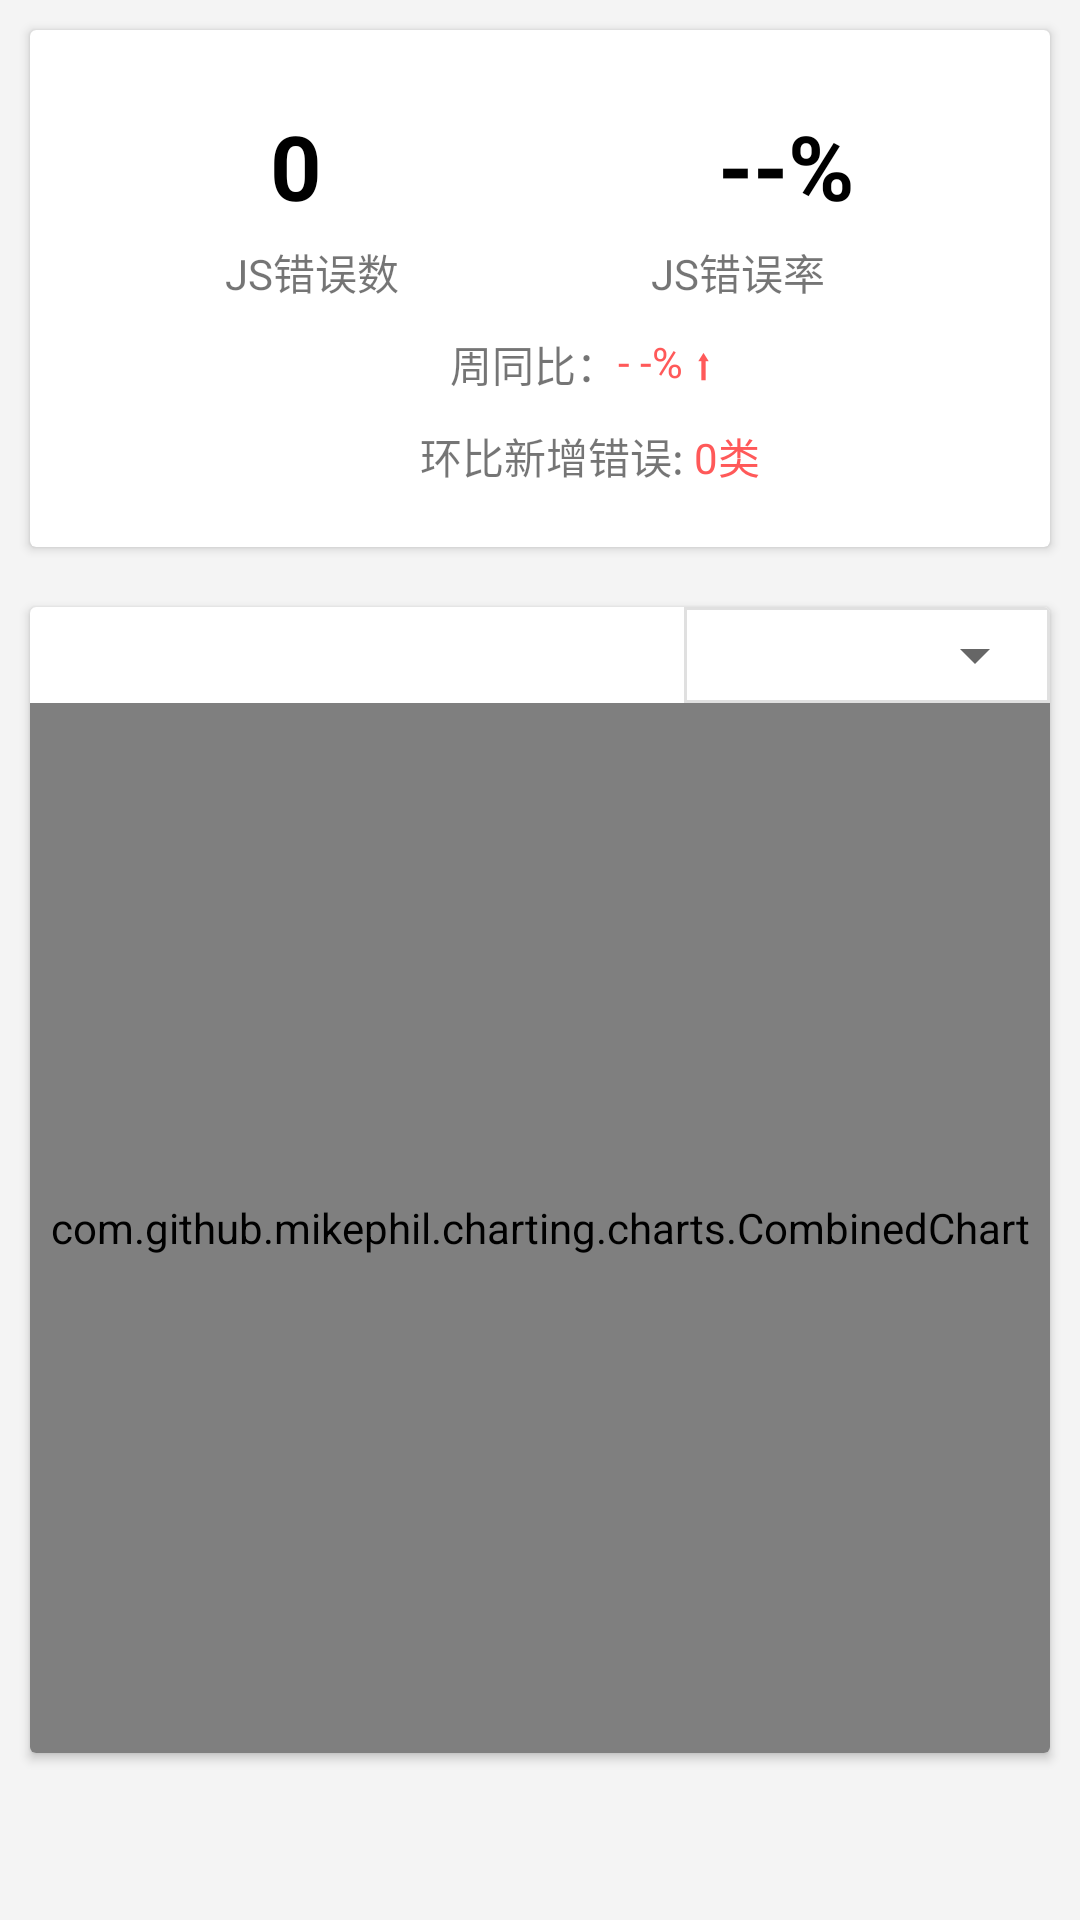

The Android layout XML behind this screen, and the referenced resources:
<!-- AndroidManifest.xml: application theme Theme.ProjectMonitoringApp -->
<!-- res/layout/fragment_js_error.xml -->
<?xml version="1.0" encoding="utf-8"?>
<LinearLayout xmlns:android="http://schemas.android.com/apk/res/android"
    android:layout_width="match_parent"
    android:layout_height="match_parent"
    xmlns:app="http://schemas.android.com/apk/res-auto"
    android:orientation="vertical">
    <androidx.core.widget.NestedScrollView
        android:layout_width="match_parent"
        android:layout_height="match_parent"
        android:fillViewport="true"
        android:orientation="vertical"
        android:overScrollMode="never"
        app:layout_behavior="@string/appbar_scrolling_view_behavior">
        <LinearLayout
            android:layout_width="match_parent"
            android:layout_height="match_parent"
            android:orientation="vertical">
    <androidx.cardview.widget.CardView
        android:layout_width="match_parent"
        android:layout_height="wrap_content"
        android:layout_margin="10dp">
        <LinearLayout
            android:layout_width="match_parent"
            android:layout_height="match_parent"
            android:orientation="vertical"
            android:layout_marginBottom="20sp">
            <RelativeLayout
                android:layout_width="match_parent"
                android:layout_height="wrap_content"
                android:layout_marginTop="25sp">

                <TextView
                    android:id="@+id/js_error_count"
                    android:layout_width="wrap_content"
                    android:layout_height="wrap_content"
                    android:layout_marginStart="80dp"
                    android:text="0"
                    android:textColor="@color/black"
                    android:textSize="30sp"
                    android:textStyle="bold" />

                <TextView
                    android:id="@+id/js_error_rate"
                    android:layout_width="wrap_content"
                    android:layout_height="wrap_content"
                    android:layout_alignParentEnd="true"
                    android:layout_marginEnd="65dp"
                    android:text="--%"
                    android:textColor="@color/black"
                    android:textSize="30sp"
                    android:textStyle="bold" />
            </RelativeLayout>
            <RelativeLayout
                android:layout_width="match_parent"
                android:layout_height="wrap_content"
                android:layout_marginTop="5dp">

                <TextView
                    android:layout_width="wrap_content"
                    android:layout_height="wrap_content"
                    android:layout_marginStart="65dp"
                    android:text="JS错误数" />
                <TextView
                    android:layout_width="wrap_content"
                    android:layout_height="wrap_content"
                    android:text="JS错误率"
                    android:layout_alignParentEnd="true"
                    android:layout_marginEnd="75dp"/>
            </RelativeLayout>
            <RelativeLayout
                android:layout_width="match_parent"
                android:layout_height="wrap_content"
                android:layout_marginTop="10dp">

                <TextView
                    android:id="@+id/zhoutongbi"
                    android:layout_width="wrap_content"
                    android:layout_height="wrap_content"
                    android:layout_marginStart="140dp"
                    android:text="周同比：" />

                <TextView
                    android:id="@+id/js_week"
                    android:layout_width="wrap_content"
                    android:layout_height="wrap_content"
                    android:layout_toEndOf="@+id/zhoutongbi"
                    android:text="- -% ⬆"
                    android:textColor="#FF5959" />


            </RelativeLayout>
            <RelativeLayout
                android:layout_width="match_parent"
                android:layout_height="wrap_content"
                android:layout_marginTop="10dp">
                <TextView
                    android:id="@+id/huanbixinzengcuowu"
                    android:layout_width="wrap_content"
                    android:layout_height="wrap_content"
                    android:text="环比新增错误: "
                    android:layout_marginStart="130dp"/>

                <TextView
                    android:id="@+id/js_add"
                    android:layout_width="wrap_content"
                    android:layout_height="wrap_content"
                    android:layout_toEndOf="@id/huanbixinzengcuowu"
                    android:text="0类"
                    android:textColor="#FF5959" />

            </RelativeLayout>

        </LinearLayout>
    </androidx.cardview.widget.CardView>
    <androidx.cardview.widget.CardView
        android:layout_width="match_parent"
        android:layout_height="wrap_content"
        android:layout_margin="10dp">
        <LinearLayout
            android:layout_width="match_parent"
            android:layout_height="match_parent"
            android:orientation="vertical">
            <RelativeLayout
                android:layout_width="match_parent"
                android:layout_height="wrap_content">
                <LinearLayout
                    android:layout_width="122dp"
                    android:layout_height="32dp"
                    android:layout_alignParentEnd="true"
                    android:background="@drawable/background_ll">
                <Spinner
                    android:layout_marginStart="1dp"
                    android:layout_marginTop="1dp"
                    android:id="@+id/js_error_spinner"
                    android:layout_width="120dp"
                    android:layout_height="30dp"

                    android:dropDownVerticalOffset="30dp"
                    android:spinnerMode="dropdown" />
                </LinearLayout>
            </RelativeLayout>
        <com.github.mikephil.charting.charts.CombinedChart
            android:id="@+id/chart_js"
            android:layout_width="match_parent"
            android:layout_height="350dp"/>
        </LinearLayout>
    </androidx.cardview.widget.CardView>

        <androidx.recyclerview.widget.RecyclerView
            android:layout_marginTop="20sp"
            android:layout_width="match_parent"
            android:layout_height="match_parent"
            android:id="@+id/rc_page_error"/>
        </LinearLayout>
    </androidx.core.widget.NestedScrollView>

</LinearLayout>
<!-- resources referenced by this layout -->
<resources>
  <!-- drawable background_ll (drawable) -->
  <?xml version="1.0" encoding="utf-8"?>
  <shape xmlns:android="http://schemas.android.com/apk/res/android">
      <solid android:color="@color/white"/>
      <stroke android:width="1dip" android:color="#E0E0E0"/>
      <corners android:radius="0dp"/>
  </shape>
  <style name="Theme.ProjectMonitoringApp" parent="Theme.MaterialComponents.DayNight.NoActionBar.Bridge">
          
          <item name="colorPrimary">@color/purple_500</item>
          <item name="colorPrimaryVariant">@color/purple_700</item>
          <item name="colorOnPrimary">@color/white</item>
          
          <item name="colorSecondary">@color/teal_200</item>
          <item name="colorSecondaryVariant">@color/teal_700</item>
          <item name="colorOnSecondary">@color/black</item>
          
          <item name="android:statusBarColor" tools:targetApi="l">@color/black</item>
          
          <item name="android:windowBackground">#F4F4F4</item>
      </style>
  <!-- not gathered from this repository: default colours our renderer supplied (Android Studio template values) -->
  <color name="purple_500">#FF6200EE</color>
  <color name="purple_700">#FF3700B3</color>
  <color name="teal_200">#FF03DAC5</color>
  <color name="teal_700">#FF018786</color>
  <color name="black">#FF000000</color>
  <color name="white">#FFFFFFFF</color>
</resources>
